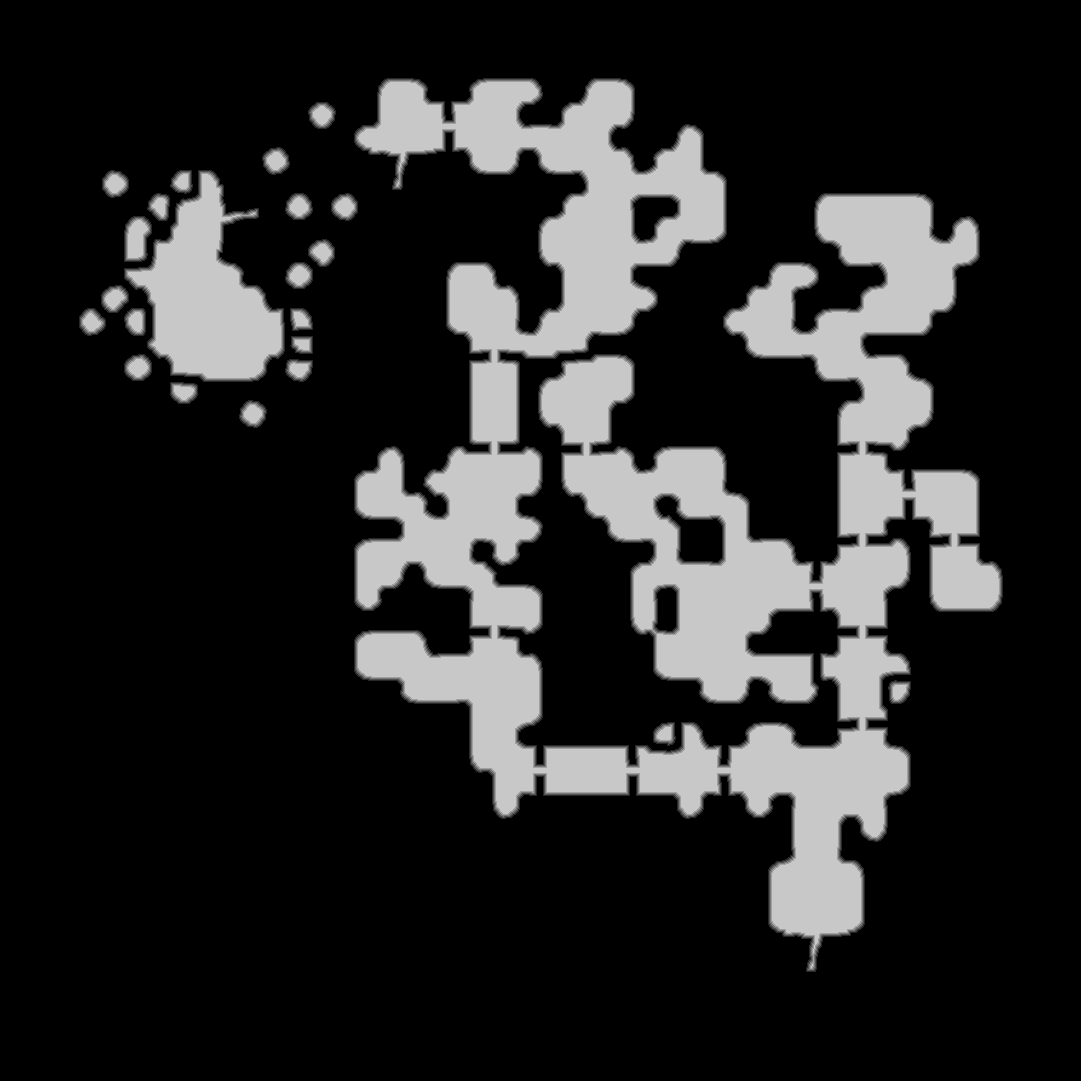

The table this chart was drawn from, first rows:
source	tdt_hull ranged
truth	truth_4475b8bdc48.tsv
width	1081
height	1081
nibble	0	908529
nibble	1	15010
nibble	2	14835
nibble	3	14588
nibble	4	14309
nibble	5	201290
